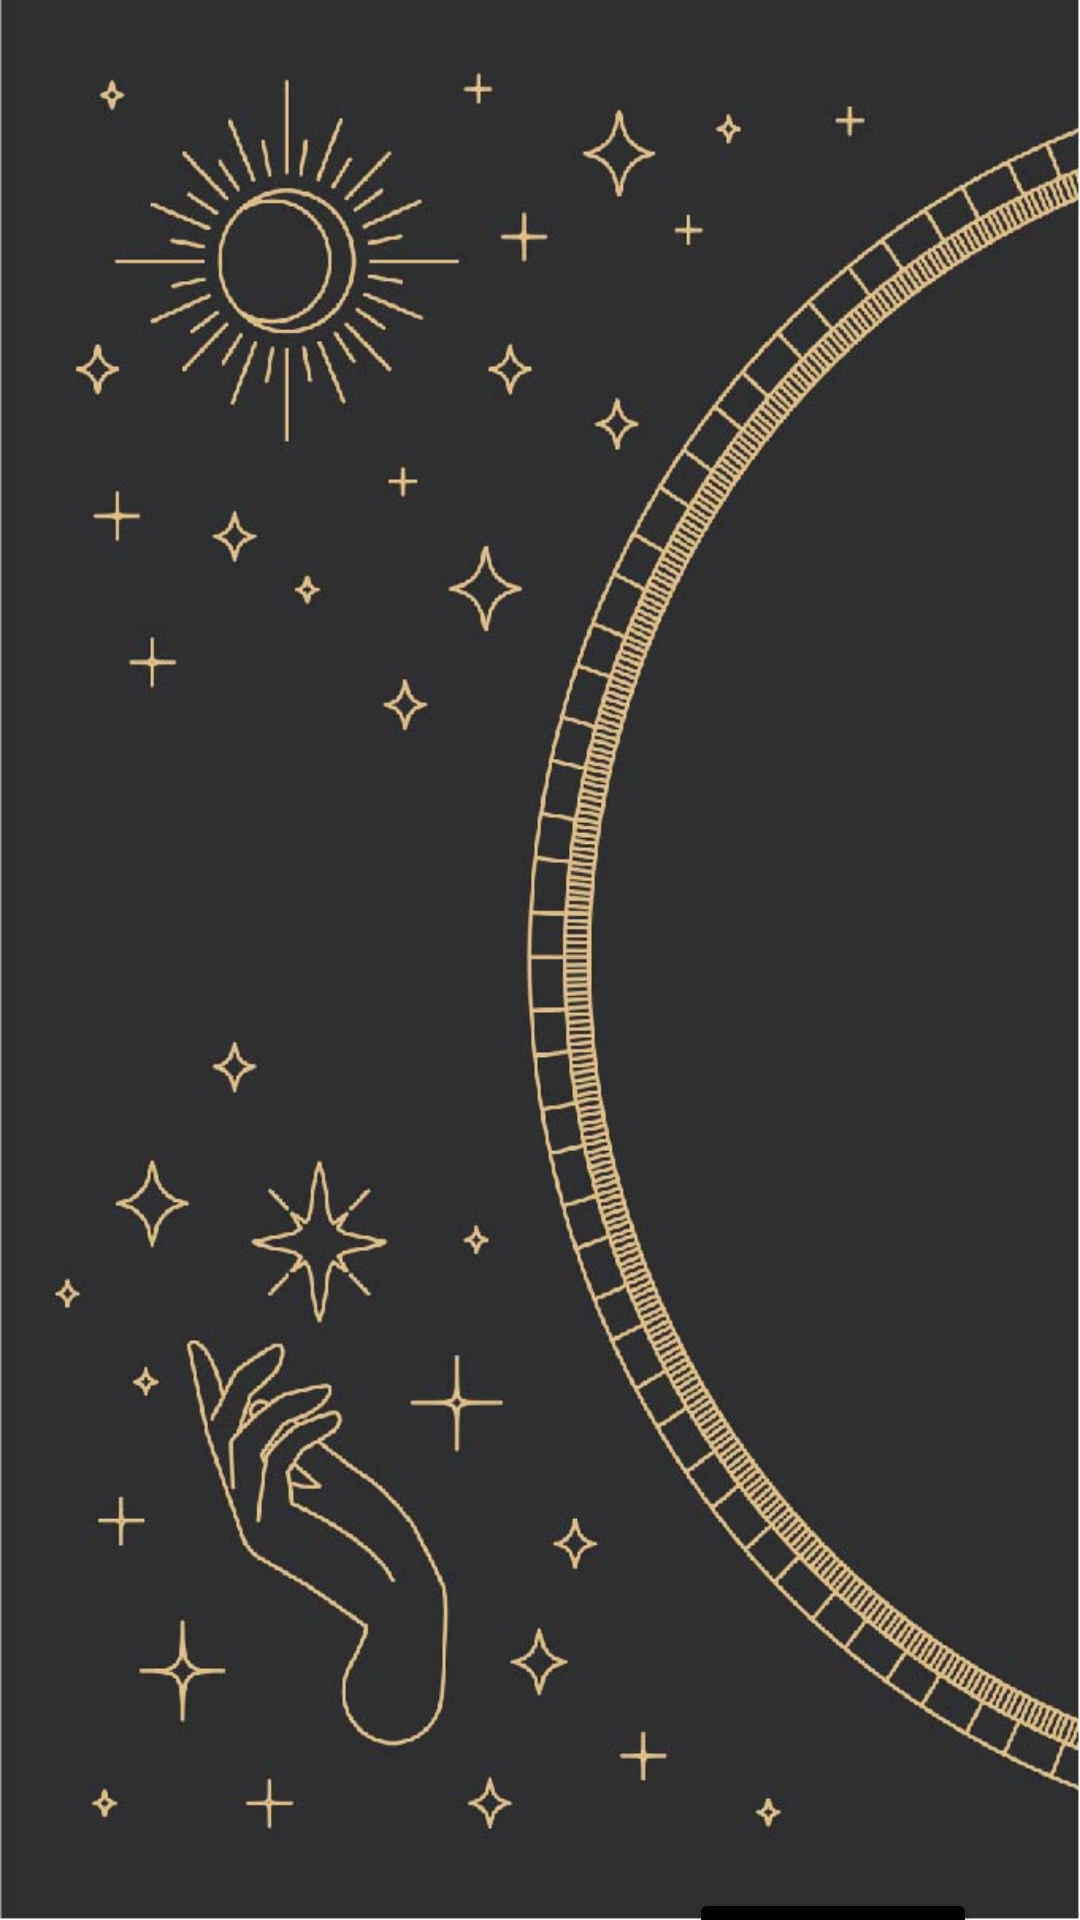

Here is an Android app screen rendered from its layout file. Give the layout XML and the strings, colors and styles it references.
<!-- AndroidManifest.xml: application theme Theme.AppVestirna -->
<!-- res/layout/activity_main.xml -->
<?xml version="1.0" encoding="utf-8"?>
<androidx.constraintlayout.widget.ConstraintLayout xmlns:android="http://schemas.android.com/apk/res/android"
    xmlns:app="http://schemas.android.com/apk/res-auto"
    xmlns:tools="http://schemas.android.com/tools"
    android:layout_width="match_parent"
    android:layout_height="match_parent"
    android:background="@drawable/pozadi10"
    tools:context=".MainActivity">

    <ImageButton
        android:id="@+id/ukazkartu"
        android:layout_width="253dp"
        android:layout_height="215dp"
        android:layout_marginTop="128dp"
        android:background="@drawable/tykarty"
        app:layout_constraintEnd_toEndOf="parent"
        app:layout_constraintHorizontal_bias="0.791"
        app:layout_constraintStart_toStartOf="parent"
        app:layout_constraintTop_toTopOf="parent"
        tools:ignore="SpeakableTextPresentCheck" />

    <ImageButton
        android:id="@+id/koulerad"
        android:layout_width="227dp"
        android:layout_height="282dp"
        android:background="@drawable/koule"
        app:layout_constraintBottom_toBottomOf="parent"
        app:layout_constraintEnd_toEndOf="parent"
        app:layout_constraintHorizontal_bias="0.777"
        app:layout_constraintStart_toStartOf="parent"
        app:layout_constraintTop_toBottomOf="@+id/ukazkartu"
        app:layout_constraintVertical_bias="0.283"
        tools:ignore="SpeakableTextPresentCheck" />

    <Button
        android:id="@+id/btnhodnot"
        android:layout_width="wrap_content"
        android:layout_height="wrap_content"
        android:text="zpětná vazba"
        android:textSize="10dp"
        android:backgroundTint="@color/black"
        app:layout_constraintEnd_toEndOf="parent"
        app:layout_constraintHorizontal_bias="0.87"
        app:layout_constraintStart_toStartOf="parent"
        app:layout_constraintTop_toBottomOf="@+id/koulerad" />
</androidx.constraintlayout.widget.ConstraintLayout>
<!-- resources referenced by this layout -->
<resources>
  <!-- drawable pozadi10: jpg bitmap (drawable, 88130 bytes) -->
  <style name="Theme.AppVestirna" parent="Theme.MaterialComponents.DayNight.NoActionBar">
          
          <item name="colorPrimary">@color/purple_500</item>
          <item name="colorPrimaryVariant">@color/purple_700</item>
          <item name="colorOnPrimary">@color/white</item>
          
          <item name="colorSecondary">@color/teal_200</item>
          <item name="colorSecondaryVariant">@color/teal_700</item>
          <item name="colorOnSecondary">@color/black</item>
          
          <item name="android:statusBarColor">?attr/colorOnSecondary</item>
          
          <item name="android:navigationBarColor">@color/black</item>
      </style>
  <!-- not gathered from this repository: default colours our renderer supplied (Android Studio template values) -->
  <color name="purple_500">#FF6200EE</color>
  <color name="purple_700">#FF3700B3</color>
  <color name="teal_200">#FF03DAC5</color>
  <color name="teal_700">#FF018786</color>
  <color name="black">#FF000000</color>
  <color name="white">#FFFFFFFF</color>
</resources>
